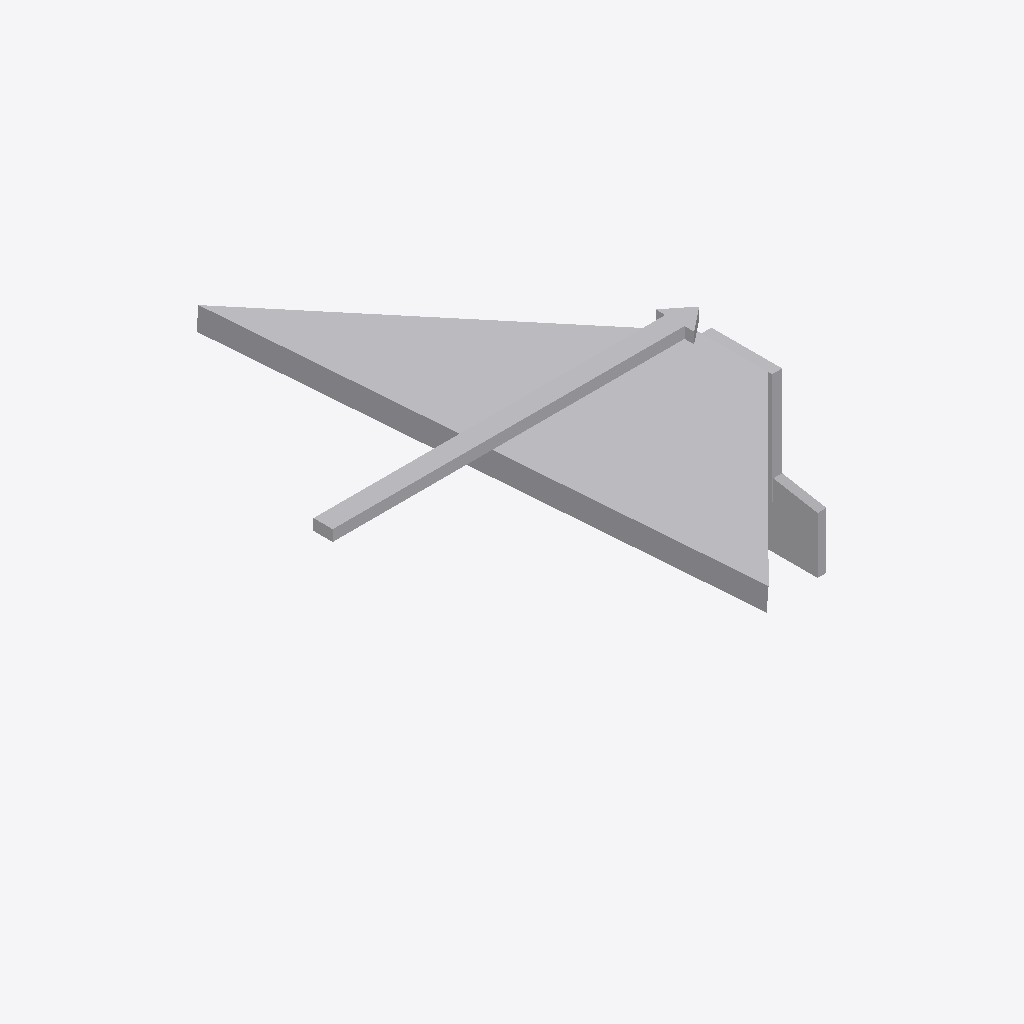
Isometric view of an IFC building model (IFC-SPF (STEP), schema IFC4, length unit metre), seen from the south-west, elements coloured by IFC class: 1 other element (light grey).
Extent 1.0 m × 1.2 m × 0.5 m (x, y, z). Storeys (1): Ebene 0 at 0.00 m. Elements (1): 1 IfcValve.

HEADER;
FILE_DESCRIPTION(('ViewDefinition [CoordinationView_V2.0]','ExchangeRequirement []'),'2;1');
FILE_NAME('','2024-05-09T14:06:25',(''),(''),'ODA IFC SDK 22.6','22.1.1.516 - Exporter 22.1.1.516 - Default UI','');
FILE_SCHEMA(('IFC4'));
ENDSEC;
DATA;
#93=IFCPROJECT('3JkdSrIPPFBg8WI9Yiw3Uw',#20,'',$,$,'','',(#86),#83);
#105=IFCSITE('3JkdSrIPPFBg8WI9Yiw3Uu',#20,'Default',$,$,#104,$,$,.ELEMENT.,(42,24,53,508911),(-71,-15,-29,-58837),0.0,$,$);
#95=IFCBUILDING('3JkdSrIPPFBg8WI9Yiw3Ux',#20,'',$,$,#16,$,'',.ELEMENT.,$,$,#94);
#98=IFCBUILDINGSTOREY('3JkdSrIPPFBg8WI9XJ5yzH',#20,'Ebene 0',$,'Ebene:Ebene 1',#97,$,'Ebene 0',.ELEMENT.,0.0);
#234=IFCVALVE('1$O53gTk9Cjfjjdp4h2Ejw',#20,'DB_Entwaesserungsrinne_DN100_Stirnwand_mit Auslauf_B160_H250:DB_Entwaesserungsrinne_DN100_Stirnwand_mit Auslauf_B160_H250:2996671',$,'DB_Entwaesserungsrinne_DN100_Stirnwand_mit Auslauf_B160_H250:DB_Entwaesserungsrinne_DN100_Stirnwand_mit Auslauf_B160_H250',#233,#230,'2996671',.NOTDEFINED.);
ENDSEC;
